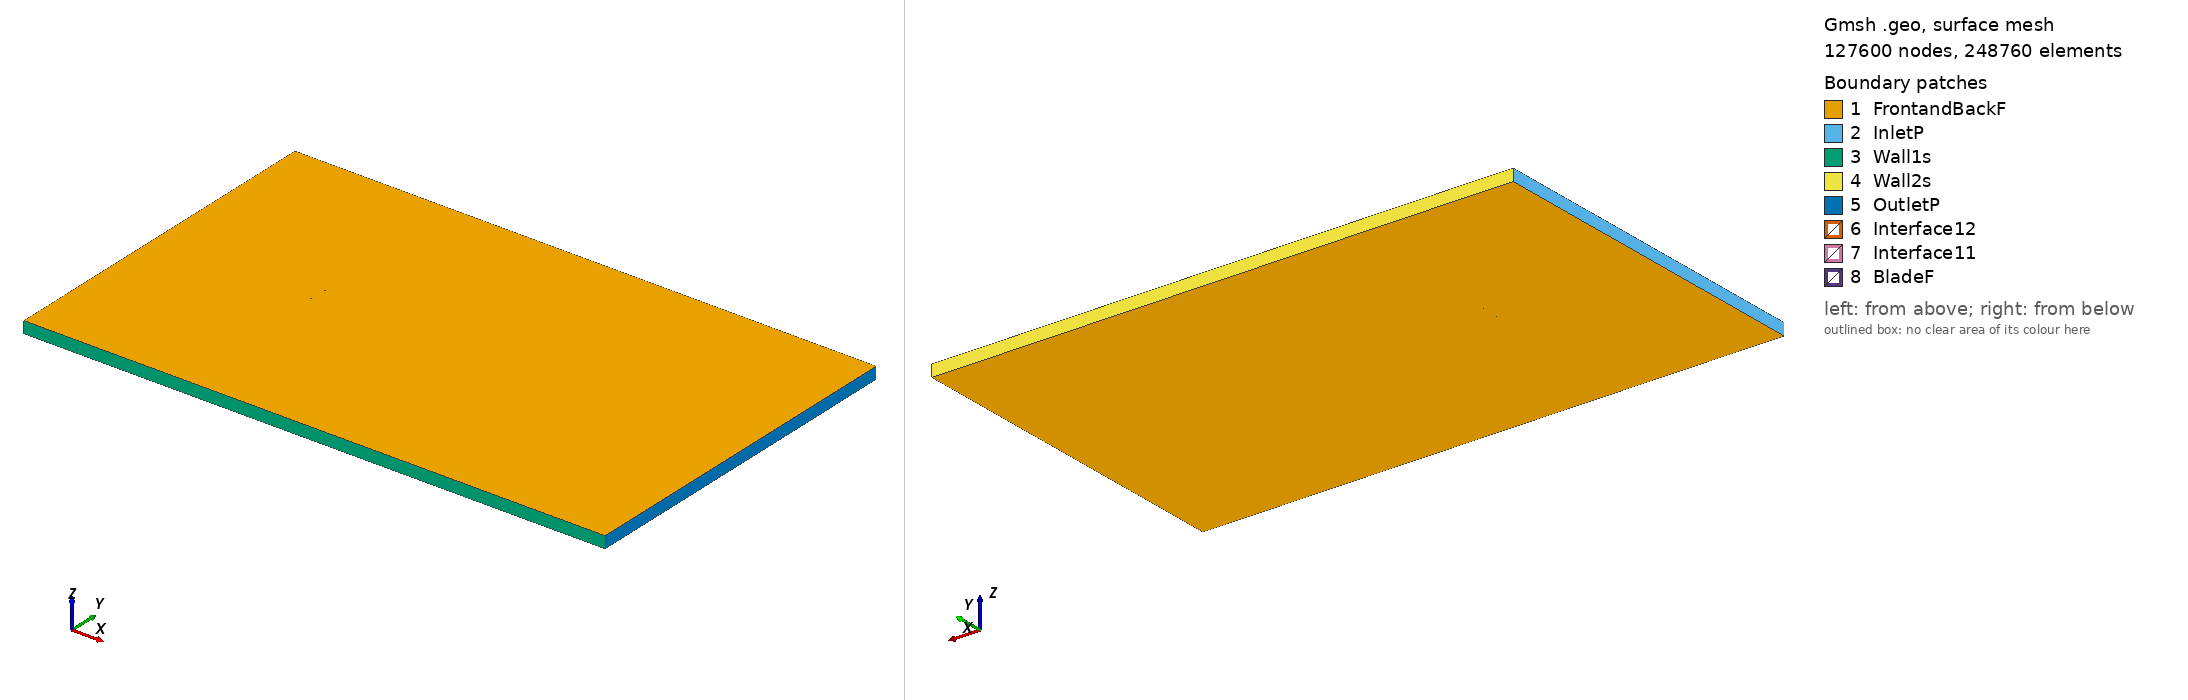

Gmsh geometry script, surface-meshed: 127600 nodes, 248760 surface elements. Boundary patches (legend numbers): 1 FrontandBackF, 2 InletP, 3 Wall1s, 4 Wall2s, 5 OutletP, 6 Interface12, 7 Interface11, 8 BladeF. Left view from above one corner, right view from below the opposite corner. Legend entries are the model's physical surfaces. The drawing asked Gmsh for element sizes between 1% and 20% of the model's largest extent; the script's own settings can give other sizes.

=== e852_tsr_1.43_aoa_-1.7438.geo (drawn) ===
SetFactory("OpenCASCADE");

Point(1) = {0.074903, 0.742753, 0, 1.0};
Point(2) = {0.071433, 0.743355, 0, 1.0};
Point(3) = {0.066889, 0.744092, 0, 1.0};
Point(4) = {0.061676, 0.744886, 0, 1.0};
Point(5) = {0.055875, 0.745724, 0, 1.0};
Point(6) = {0.049574, 0.746584, 0, 1.0};
Point(7) = {0.042864, 0.747439, 0, 1.0};
Point(8) = {0.035840, 0.748251, 0, 1.0};
Point(9) = {0.028595, 0.748967, 0, 1.0};
Point(10) = {0.021192, 0.749519, 0, 1.0};
Point(11) = {0.013669, 0.749867, 0, 1.0};
Point(12) = {0.006063, 0.750000, 0, 1.0};
Point(13) = {-0.001584, 0.749919, 0, 1.0};
Point(14) = {-0.009216, 0.749656, 0, 1.0};
Point(15) = {-0.016748, 0.749230, 0, 1.0};
Point(16) = {-0.024105, 0.748656, 0, 1.0};
Point(17) = {-0.031211, 0.747947, 0, 1.0};
Point(18) = {-0.037988, 0.747120, 0, 1.0};
Point(19) = {-0.044370, 0.746187, 0, 1.0};
Point(20) = {-0.050288, 0.745166, 0, 1.0};
Point(21) = {-0.055682, 0.744075, 0, 1.0};
Point(22) = {-0.060495, 0.742935, 0, 1.0};
Point(23) = {-0.064677, 0.741763, 0, 1.0};
Point(24) = {-0.068182, 0.740584, 0, 1.0};
Point(25) = {-0.070977, 0.739411, 0, 1.0};
Point(26) = {-0.073046, 0.738270, 0, 1.0};
Point(27) = {-0.074114, 0.737459, 0, 1.0};
Point(28) = {-0.074663, 0.736862, 0, 1.0};
Point(29) = {-0.074882, 0.736505, 0, 1.0};
Point(30) = {-0.074961, 0.736269, 0, 1.0};
Point(31) = {-0.074965, 0.736135, 0, 1.0};
Point(32) = {-0.074914, 0.736009, 0, 1.0};
Point(33) = {-0.074752, 0.735807, 0, 1.0};
Point(34) = {-0.074409, 0.735529, 0, 1.0};
Point(35) = {-0.073650, 0.735110, 0, 1.0};
Point(36) = {-0.073252, 0.734943, 0, 1.0};
Point(37) = {-0.071132, 0.734301, 0, 1.0};
Point(38) = {-0.068219, 0.733740, 0, 1.0};
Point(39) = {-0.064538, 0.733276, 0, 1.0};
Point(40) = {-0.060123, 0.732904, 0, 1.0};
Point(41) = {-0.055030, 0.732624, 0, 1.0};
Point(42) = {-0.049325, 0.732441, 0, 1.0};
Point(43) = {-0.043075, 0.732366, 0, 1.0};
Point(44) = {-0.036358, 0.732412, 0, 1.0};
Point(45) = {-0.029253, 0.732598, 0, 1.0};
Point(46) = {-0.021822, 0.732960, 0, 1.0};
Point(47) = {-0.014104, 0.733513, 0, 1.0};
Point(48) = {-0.006138, 0.734256, 0, 1.0};
Point(49) = {0.002047, 0.735152, 0, 1.0};
Point(50) = {0.010394, 0.736125, 0, 1.0};
Point(51) = {0.018797, 0.737108, 0, 1.0};
Point(52) = {0.027143, 0.738053, 0, 1.0};
Point(53) = {0.035315, 0.738917, 0, 1.0};
Point(54) = {0.043191, 0.739669, 0, 1.0};
Point(55) = {0.050649, 0.740286, 0, 1.0};
Point(56) = {0.057570, 0.740752, 0, 1.0};
Point(57) = {0.063836, 0.741067, 0, 1.0};
Point(58) = {0.069343, 0.741240, 0, 1.0};
Point(59) = {0.073993, 0.741287, 0, 1.0};
Point(60) = {0.074947, 0.741283, 0, 1.0};
Point(61) = {-0.074903, -0.742753, 0, 1.0};
Point(62) = {-0.071433, -0.743355, 0, 1.0};
Point(63) = {-0.066889, -0.744092, 0, 1.0};
Point(64) = {-0.061676, -0.744886, 0, 1.0};
Point(65) = {-0.055875, -0.745724, 0, 1.0};
Point(66) = {-0.049574, -0.746584, 0, 1.0};
Point(67) = {-0.042864, -0.747439, 0, 1.0};
Point(68) = {-0.035840, -0.748251, 0, 1.0};
Point(69) = {-0.028595, -0.748967, 0, 1.0};
Point(70) = {-0.021192, -0.749519, 0, 1.0};
Point(71) = {-0.013669, -0.749867, 0, 1.0};
Point(72) = {-0.006063, -0.750000, 0, 1.0};
Point(73) = {0.001584, -0.749919, 0, 1.0};
Point(74) = {0.009216, -0.749656, 0, 1.0};
Point(75) = {0.016748, -0.749230, 0, 1.0};
Point(76) = {0.024105, -0.748656, 0, 1.0};
Point(77) = {0.031211, -0.747947, 0, 1.0};
Point(78) = {0.037988, -0.747120, 0, 1.0};
Point(79) = {0.044370, -0.746187, 0, 1.0};
Point(80) = {0.050288, -0.745166, 0, 1.0};
Point(81) = {0.055682, -0.744075, 0, 1.0};
Point(82) = {0.060495, -0.742935, 0, 1.0};
Point(83) = {0.064677, -0.741763, 0, 1.0};
Point(84) = {0.068182, -0.740584, 0, 1.0};
Point(85) = {0.070977, -0.739411, 0, 1.0};
Point(86) = {0.073046, -0.738270, 0, 1.0};
Point(87) = {0.074114, -0.737459, 0, 1.0};
Point(88) = {0.074663, -0.736862, 0, 1.0};
Point(89) = {0.074882, -0.736505, 0, 1.0};
Point(90) = {0.074961, -0.736269, 0, 1.0};
Point(91) = {0.074965, -0.736135, 0, 1.0};
Point(92) = {0.074914, -0.736009, 0, 1.0};
Point(93) = {0.074752, -0.735807, 0, 1.0};
Point(94) = {0.074409, -0.735529, 0, 1.0};
Point(95) = {0.073650, -0.735110, 0, 1.0};
Point(96) = {0.073252, -0.734943, 0, 1.0};
Point(97) = {0.071132, -0.734301, 0, 1.0};
Point(98) = {0.068219, -0.733740, 0, 1.0};
Point(99) = {0.064538, -0.733276, 0, 1.0};
Point(100) = {0.060123, -0.732904, 0, 1.0};
Point(101) = {0.055030, -0.732624, 0, 1.0};
Point(102) = {0.049325, -0.732441, 0, 1.0};
Point(103) = {0.043075, -0.732366, 0, 1.0};
Point(104) = {0.036358, -0.732412, 0, 1.0};
Point(105) = {0.029253, -0.732598, 0, 1.0};
Point(106) = {0.021822, -0.732960, 0, 1.0};
Point(107) = {0.014104, -0.733513, 0, 1.0};
Point(108) = {0.006138, -0.734256, 0, 1.0};
Point(109) = {-0.002047, -0.735152, 0, 1.0};
Point(110) = {-0.010394, -0.736125, 0, 1.0};
Point(111) = {-0.018797, -0.737108, 0, 1.0};
Point(112) = {-0.027143, -0.738053, 0, 1.0};
Point(113) = {-0.035315, -0.738917, 0, 1.0};
Point(114) = {-0.043191, -0.739669, 0, 1.0};
Point(115) = {-0.050649, -0.740286, 0, 1.0};
Point(116) = {-0.057570, -0.740752, 0, 1.0};
Point(117) = {-0.063836, -0.741067, 0, 1.0};
Point(118) = {-0.069343, -0.741240, 0, 1.0};
Point(119) = {-0.073993, -0.741287, 0, 1.0};
Point(120) = {-0.074947, -0.741283, 0, 1.0};

// Lines: first blade (splines 1-4)
Spline(1) = {1:17};
Spline(2) = {17:44};
Spline(3) = {44:60};
Spline(4) = {60,1};

// Lines: second blade (splines 5-8)
Spline(5) = {61:77};
Spline(6) = {77:104};
Spline(7) = {104:120};
Spline(8) = {120,61};

// Outer domain (points 20001-4 and lines)
Point(121) = {-13.50000000, -15.00000000, 0, 1.0};
Point(122) = {-13.50000000, 15.00000000, 0, 1.0};
Point(123) = {36.00000000, 15.00000000, 0, 1.0};
Point(124) = {36.00000000, -15.00000000, 0, 1.0};
Line(11) = {121, 122};
Line(12) = {122, 123};
Line(13) = {123, 124};
Line(14) = {121, 124};

// Interface (between moving and stationary domain) (circles)
Circle(9) = {0, 0, 0, 0.80000000, 0, 2*Pi};
Circle(10) = {0, 0, 0, 0.80000000, 0, 2*Pi};

// Loops collect Lines/Splines/etc (blade1, blade2, domain, first circle)
Line Loop(1) = {1:4};
Line Loop(2) = {5:8};
Line Loop(3) = {11,12,13,-14};
Line Loop(4) = {9};

// BooleanDifference cuts out the circle/interface from the domain
Plane Surface(1) = {3};
Plane Surface(2) = {4};
BooleanDifference{ Surface{1}; Delete;}{ Surface{2}; Delete;}

// This one cuts out the blades from the inner circle/interface
Line Loop(6) = {10};
Plane Surface(5) = {6};
Plane Surface(6) = {1};
Plane Surface(7) = {2};
BooleanDifference{ Surface{5}; Delete;}{ Surface{6,7}; Delete;}

// extrude to 3rd dimension
Extrude {0, 0, 1} {Surface{1}; Surface{5}; Layers{1}; Recombine;}

// Physical Surfaces are the named boundaries (patches)
Physical Surface("Interface11") = {12};
Physical Surface("Interface12") = {10};

// sides of domain
Physical Surface("InletP") = {6};
Physical Surface("OutletP") = {9};

// top and bottom of domain
Physical Surface("Wall1s") = {7};
Physical Surface("Wall2s") = {8};

// Check FrontandBackF by ensuring there is nothing in the 3rd dimension
Physical Surface("FrontandBackF") = {1,11,5,21};
Physical Surface("BladeF") = {13:20};
Physical Volume("Turbine") = {2};
Physical Volume("Farfield") = {1};

// settings for airfoil boundary layer
Field[1] = BoundaryLayer;
Field[1].EdgesList = {1:8};
Field[1].hwall_n = 1e-3;
Field[1].thickness = 1.5e-2;
Field[1].ratio = 1.05;
Field[1].Quads = 1;
BoundaryLayer Field = 1;

// control points for mesh (blade and interface)
// floor((arc length / 1.5mm)/ 6) -> Transfinite Line
Transfinite Line {1,2,3,5,6,7} = 33 Using Progression 1;
Transfinite Line {4,8} = 2 Using Progression 1;
Transfinite Line {9, 15} = 800 Using Progression 1;

// For more information on gmsh syntax, visit http://gmsh.info/doc/texinfo/gmsh.html
